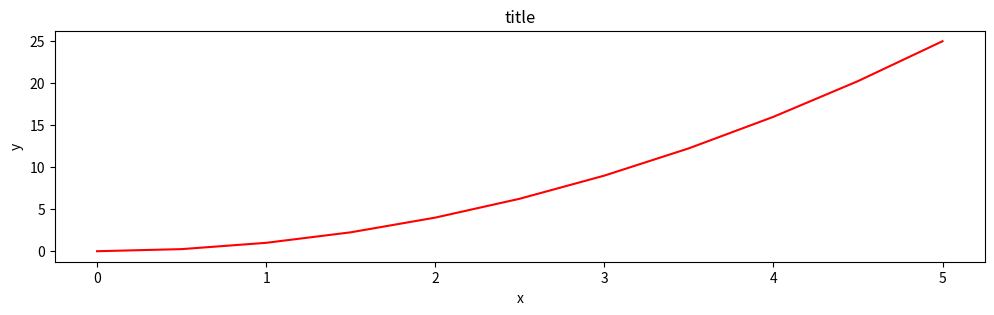

This figure's Python source:
#coding=utf-8
'''
多个子画板
'''

import matplotlib.pyplot as plt
import numpy as np

#等分0-5
x = np.linspace(0, 5, 11)
y = x ** 2
#长和宽
fig, axes = plt.subplots(figsize=(12,3))
axes.plot(x, y, 'r')
axes.set_xlabel('x')
axes.set_ylabel('y')
axes.set_title('title');
plt.show()